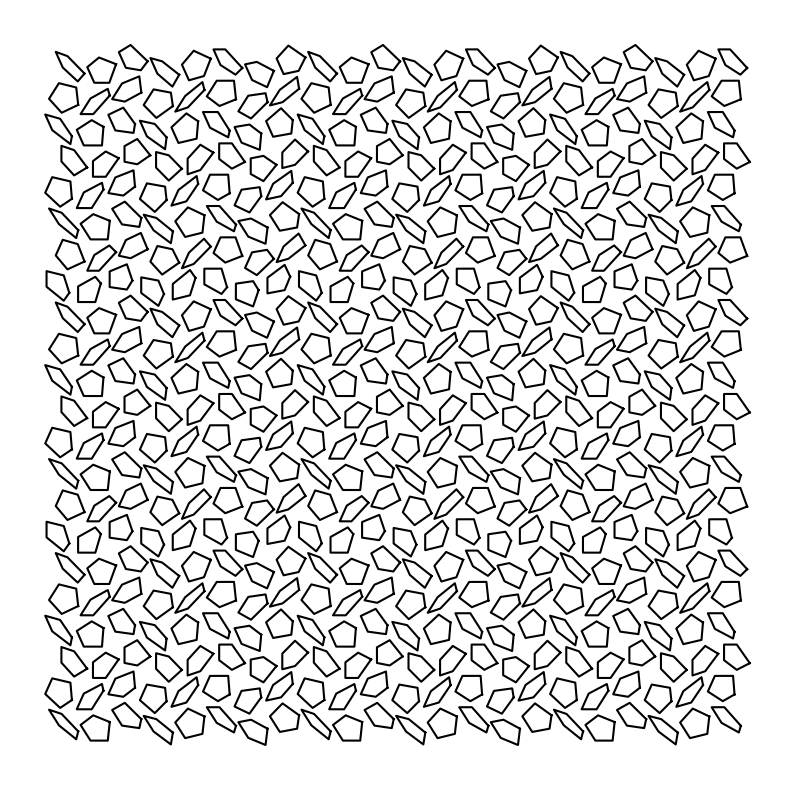

Recreate this plot in Python. (Note: this script raises an exception after producing the figure.)
import numpy as np
import matplotlib.pyplot as plt

def make_hexagons(centres):
    hexagons = []
    n = 6
    thetas = np.linspace(0, 2 * np.pi, n)

    for c in centres:
        for d in centres:
            x = c + np.cos(thetas)
            y = d + np.sin(thetas)
            hexagons.append([np.array(np.append(x, x[0])), np.array(np.append(y, y[0]))])
    
    return hexagons

if __name__ == "__main__":
    num_hexagons = 20
    radius = np.pi/4
    centres = np.arange(-1 * np.pi, radius + num_hexagons * 3 * radius, 3 * radius)

    hexagons = make_hexagons(centres)

    plt.figure(figsize=(10, 10))
    for hexagon in hexagons:
        x_coords = hexagon[0]
        y_coords = hexagon[1]
        plt.plot(1.5 * x_coords + np.sin(y_coords), 1.5 * y_coords + np.sin(x_coords), c = "black")

    plt.axis('off')
    
    filename = __file__.split("/")[-1][:-3]
    plt.savefig(f"../patterns/{filename}.png")